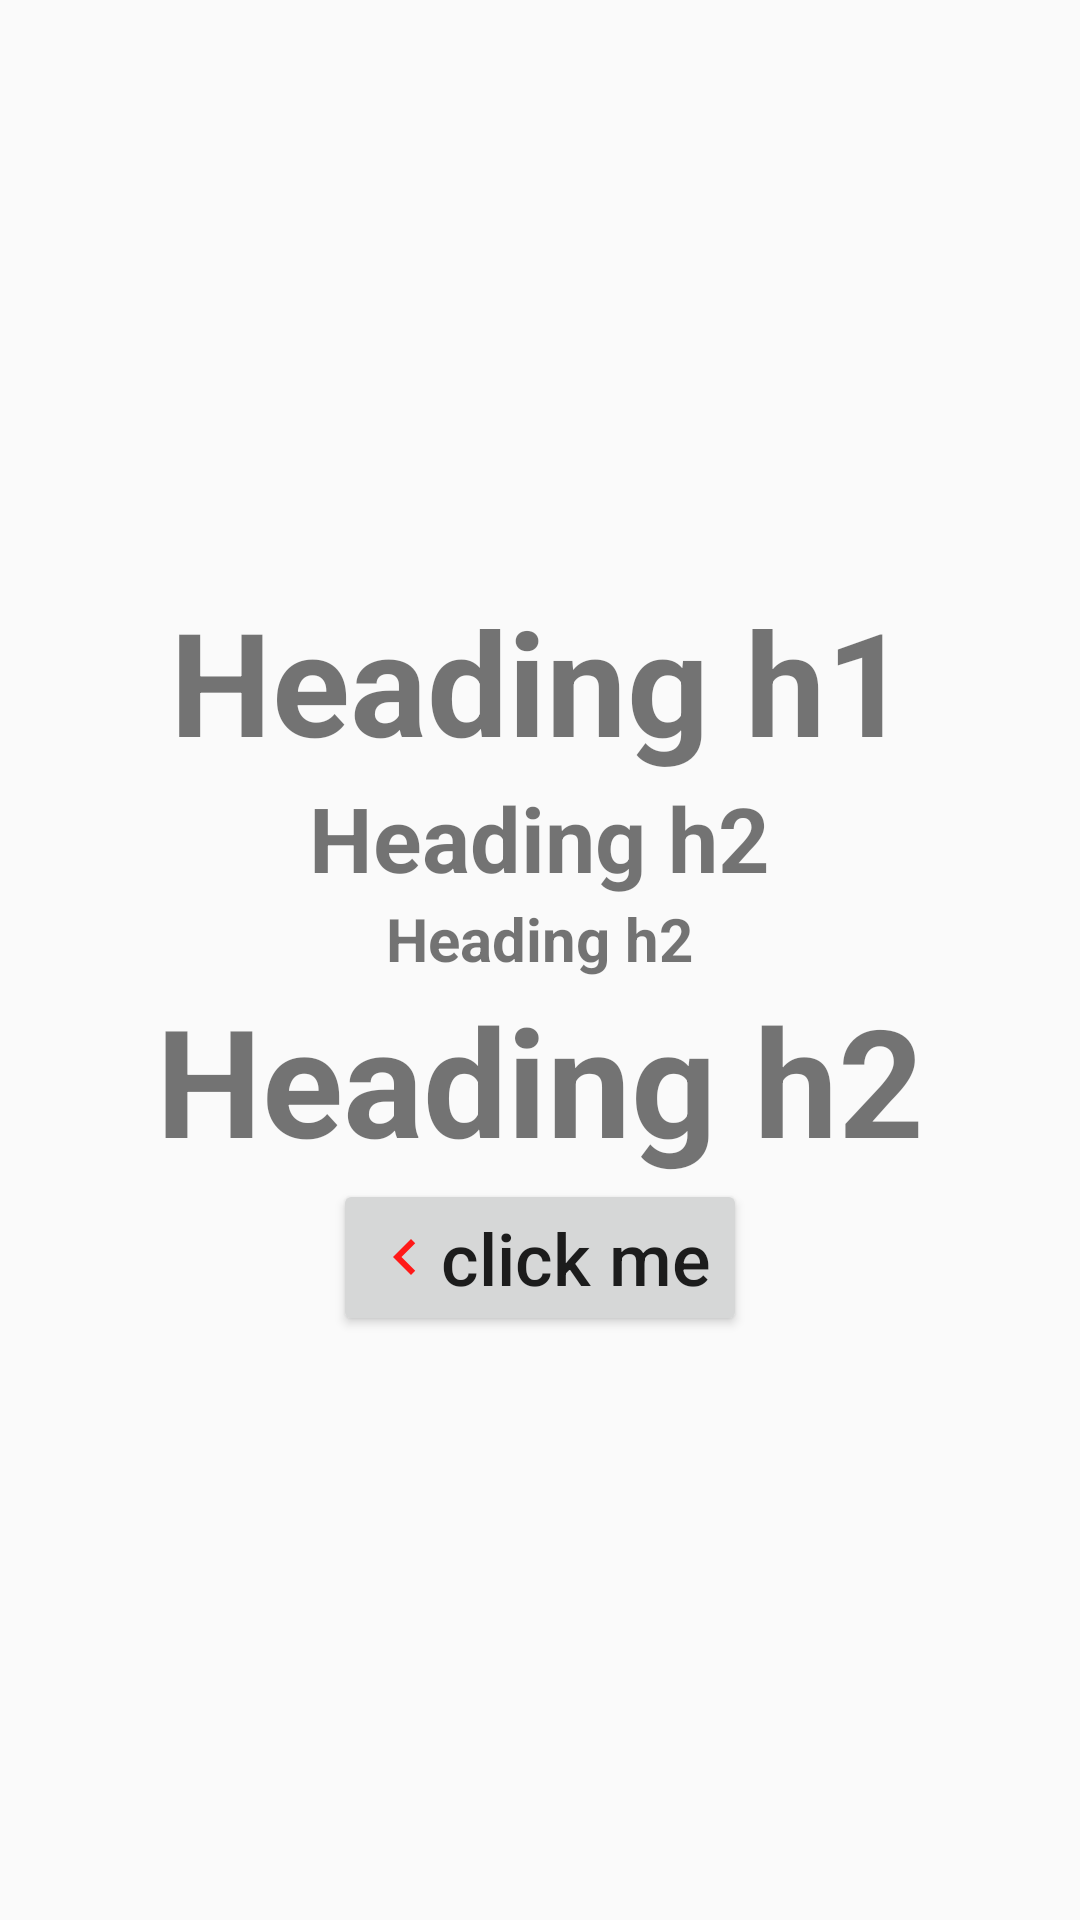

Produce the Android XML layout that renders to this screen, including the resource entries it uses.
<!-- AndroidManifest.xml: application theme AppTheme -->
<!-- res/layout/styless.xml -->
<?xml version="1.0" encoding="utf-8"?>
<LinearLayout xmlns:android="http://schemas.android.com/apk/res/android"
    android:layout_width="match_parent"
    android:layout_height="match_parent"
    android:orientation="vertical"
    android:gravity="center">

    <TextView
        style="@style/defaultheading"
        android:id="@+id/hd1"
        android:text="Heading h1" />

    <TextView
        style="@style/defaultheading.h2"
        android:id="@+id/hd2"
        android:text="Heading h2"/>

    <TextView
        style="@style/defaultheading.h3"
        android:id="@+id/hd3"
        android:text="Heading h2"/>

    <TextView
        style="@style/defaultheading.h4"
        android:id="@+id/hd4"
        android:text="Heading h2"/>


        <Button
            android:layout_width="wrap_content"
            android:layout_height="wrap_content"
            android:textAllCaps="false"
            android:text="click me"
            android:textSize="24sp"
            android:drawableLeft="@drawable/ic_navigate_before_black_24dp"
            />

    </LinearLayout>
<!-- resources referenced by this layout -->
<resources>
  <!-- drawable ic_navigate_before_black_24dp (drawable) -->
  <vector android:height="24dp" android:tint="#FF1918"
      android:viewportHeight="24.0" android:viewportWidth="24.0"
      android:width="24dp" xmlns:android="http://schemas.android.com/apk/res/android">
      <path android:fillColor="#FF000000" android:pathData="M15.41,7.41L14,6l-6,6 6,6 1.41,-1.41L10.83,12z"/>
  </vector>
  <style name="defaultheading">
  
          <item name="android:layout_height">wrap_content</item>
          <item name="android:layout_width">wrap_content</item>
          <item name="android:textSize">48sp</item>
          <item name="android:textStyle">bold</item>
      </style>
  <style name="defaultheading.h2">
          <item name="android:textSize">30sp</item>
      </style>
  <style name="defaultheading.h3">
          <item name="android:textSize">20sp</item>
      </style>
  <style name="defaultheading.h4">
          <item name="android:textSize">50sp</item>
      </style>
  <style name="AppTheme" parent="Theme.AppCompat.Light.DarkActionBar">
          
          <item name="colorPrimary">@color/colorPrimary</item>
          <item name="colorPrimaryDark">@color/colorPrimaryDark</item>
          <item name="colorAccent">@color/colorAccent</item>
      </style>
  <color name="colorPrimary">#3F51B5</color>
  <color name="colorPrimaryDark">#303F9F</color>
  <color name="colorAccent">#FF4081</color>
</resources>
